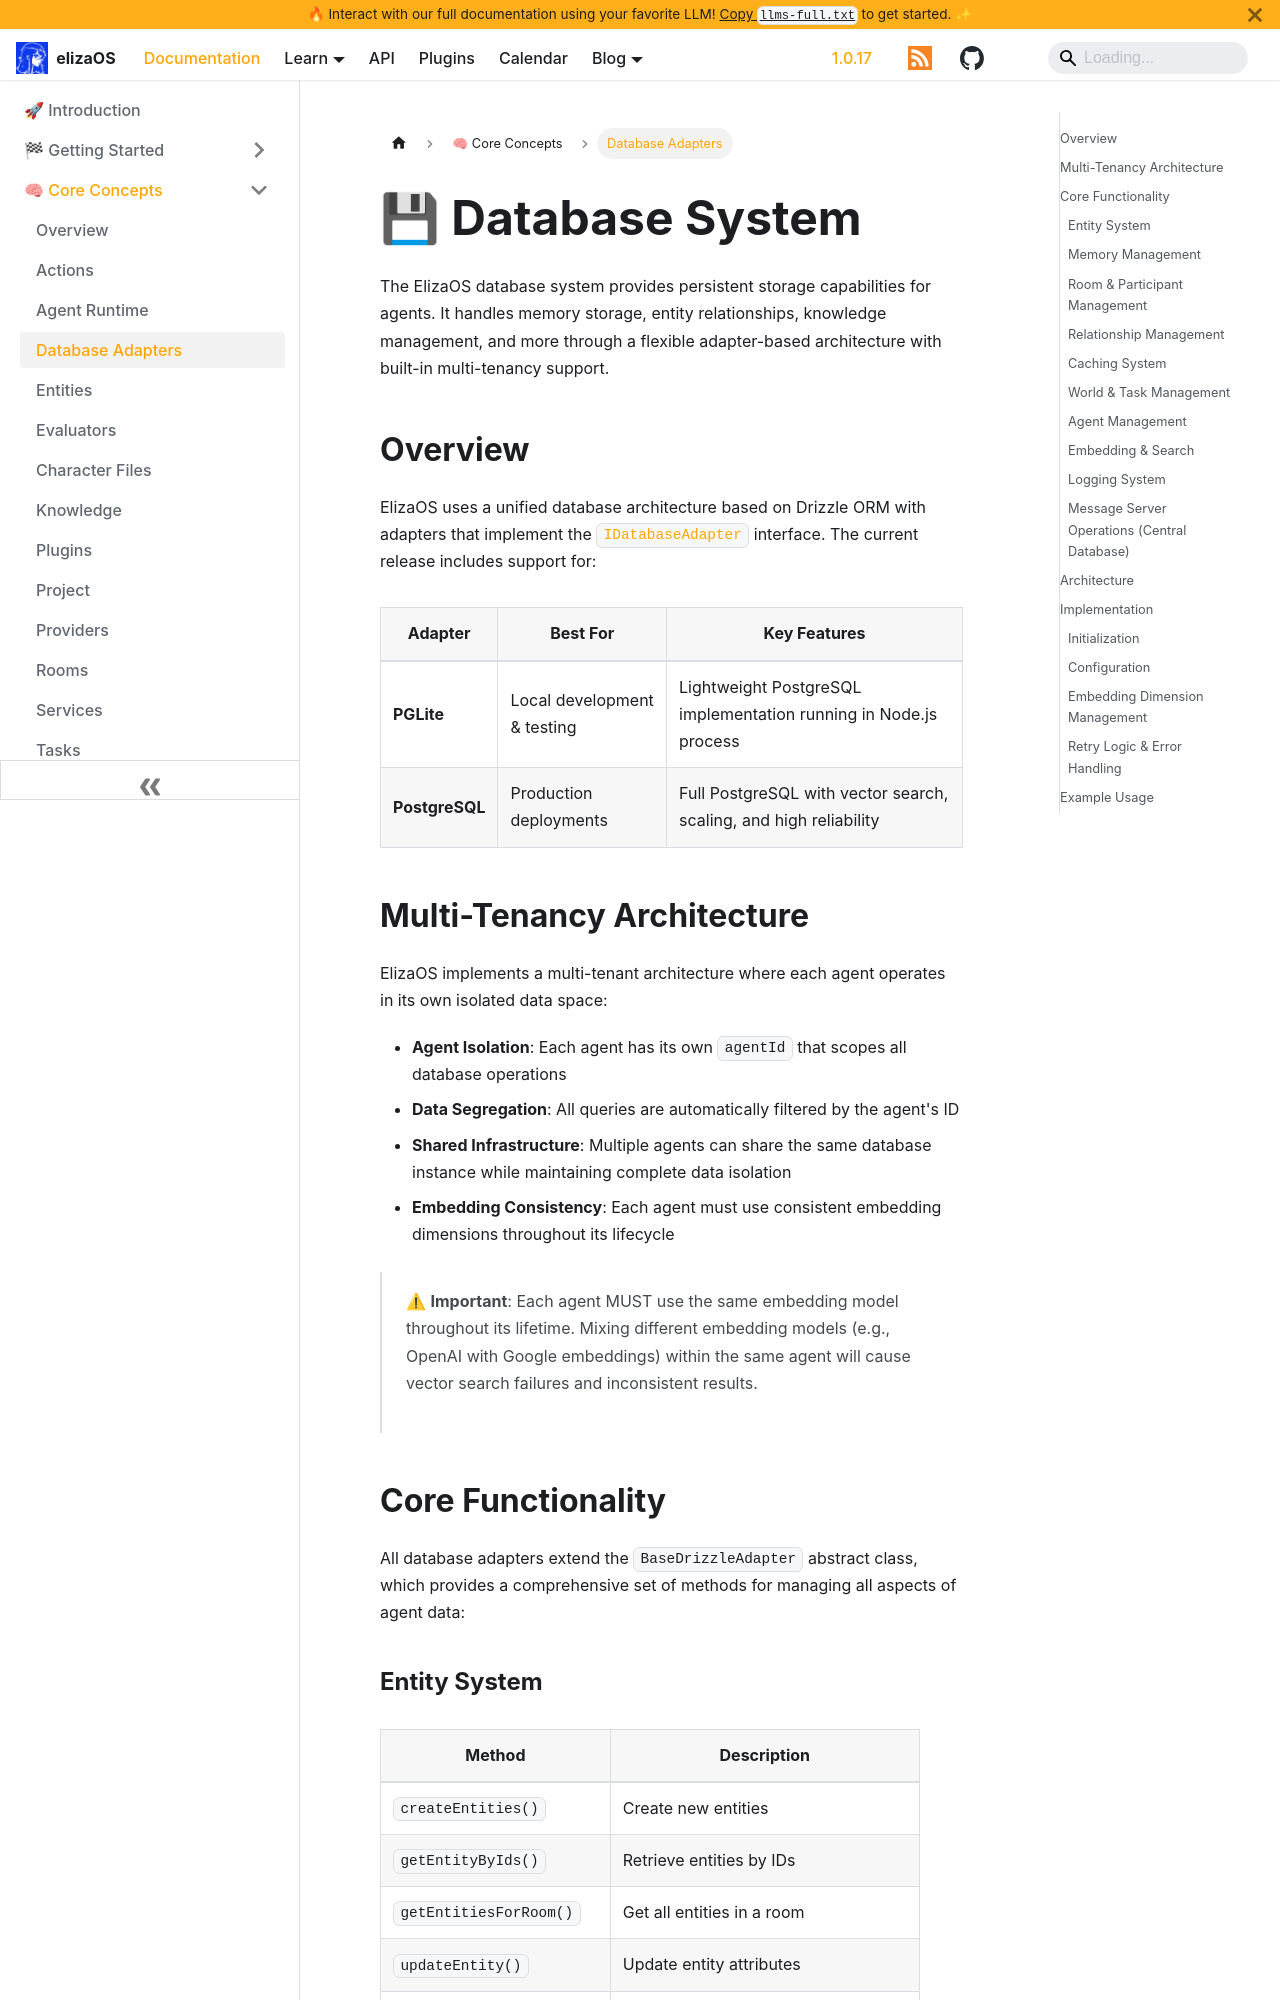

repository: yakkl/eliza · page: docs/core/database.html · generator: docusaurus

---
sidebar_position: 7
title: Database System
description: Understanding ElizaOS database system - persistent storage and data management for agents
keywords:
  [
    database,
    storage,
    adapters,
    PostgreSQL,
    PGLite,
    entities,
    memories,
    relationships,
    multi-tenant,
    embeddings,
  ]
image: /img/database.jpg
---

# 💾 Database System

The ElizaOS database system provides persistent storage capabilities for agents. It handles memory storage, entity relationships, knowledge management, and more through a flexible adapter-based architecture with built-in multi-tenancy support.
